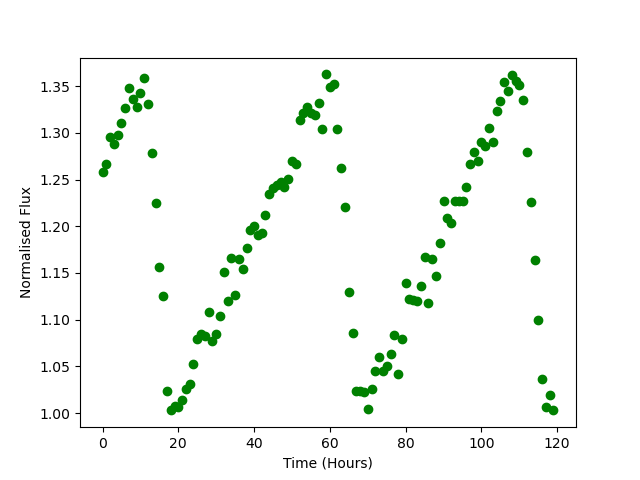

Source data for this figure (header and first rows):
Time, Flux
0.0, 1.258
1.0, 1.267
2.0, 1.295
3.0, 1.288
4.0, 1.297
5.0, 1.311
6.0, 1.327
7.0, 1.348
8.0, 1.336
9.0, 1.327
10.0, 1.343
11.0, 1.358
12.0, 1.331
13.0, 1.278
14.0, 1.225
15.0, 1.156
16.0, 1.125
17.0, 1.023
18.0, 1.003
19.0, 1.008
20.0, 1.007
21.0, 1.014
22.0, 1.026
23.0, 1.031
24.0, 1.053
25.0, 1.08
26.0, 1.084
27.0, 1.083
28.0, 1.108
29.0, 1.077
30.0, 1.084
31.0, 1.104
32.0, 1.151
33.0, 1.12
34.0, 1.166
35.0, 1.127
36.0, 1.165
37.0, 1.154
38.0, 1.177
39.0, 1.196
40.0, 1.201
41.0, 1.19
42.0, 1.193
43.0, 1.212
44.0, 1.234
45.0, 1.241
46.0, 1.244
47.0, 1.247
48.0, 1.242
49.0, 1.251
50.0, 1.27
51.0, 1.266
52.0, 1.314
53.0, 1.321
54.0, 1.327
55.0, 1.321
56.0, 1.319
57.0, 1.332
58.0, 1.304
59.0, 1.363
... 60 more rows
